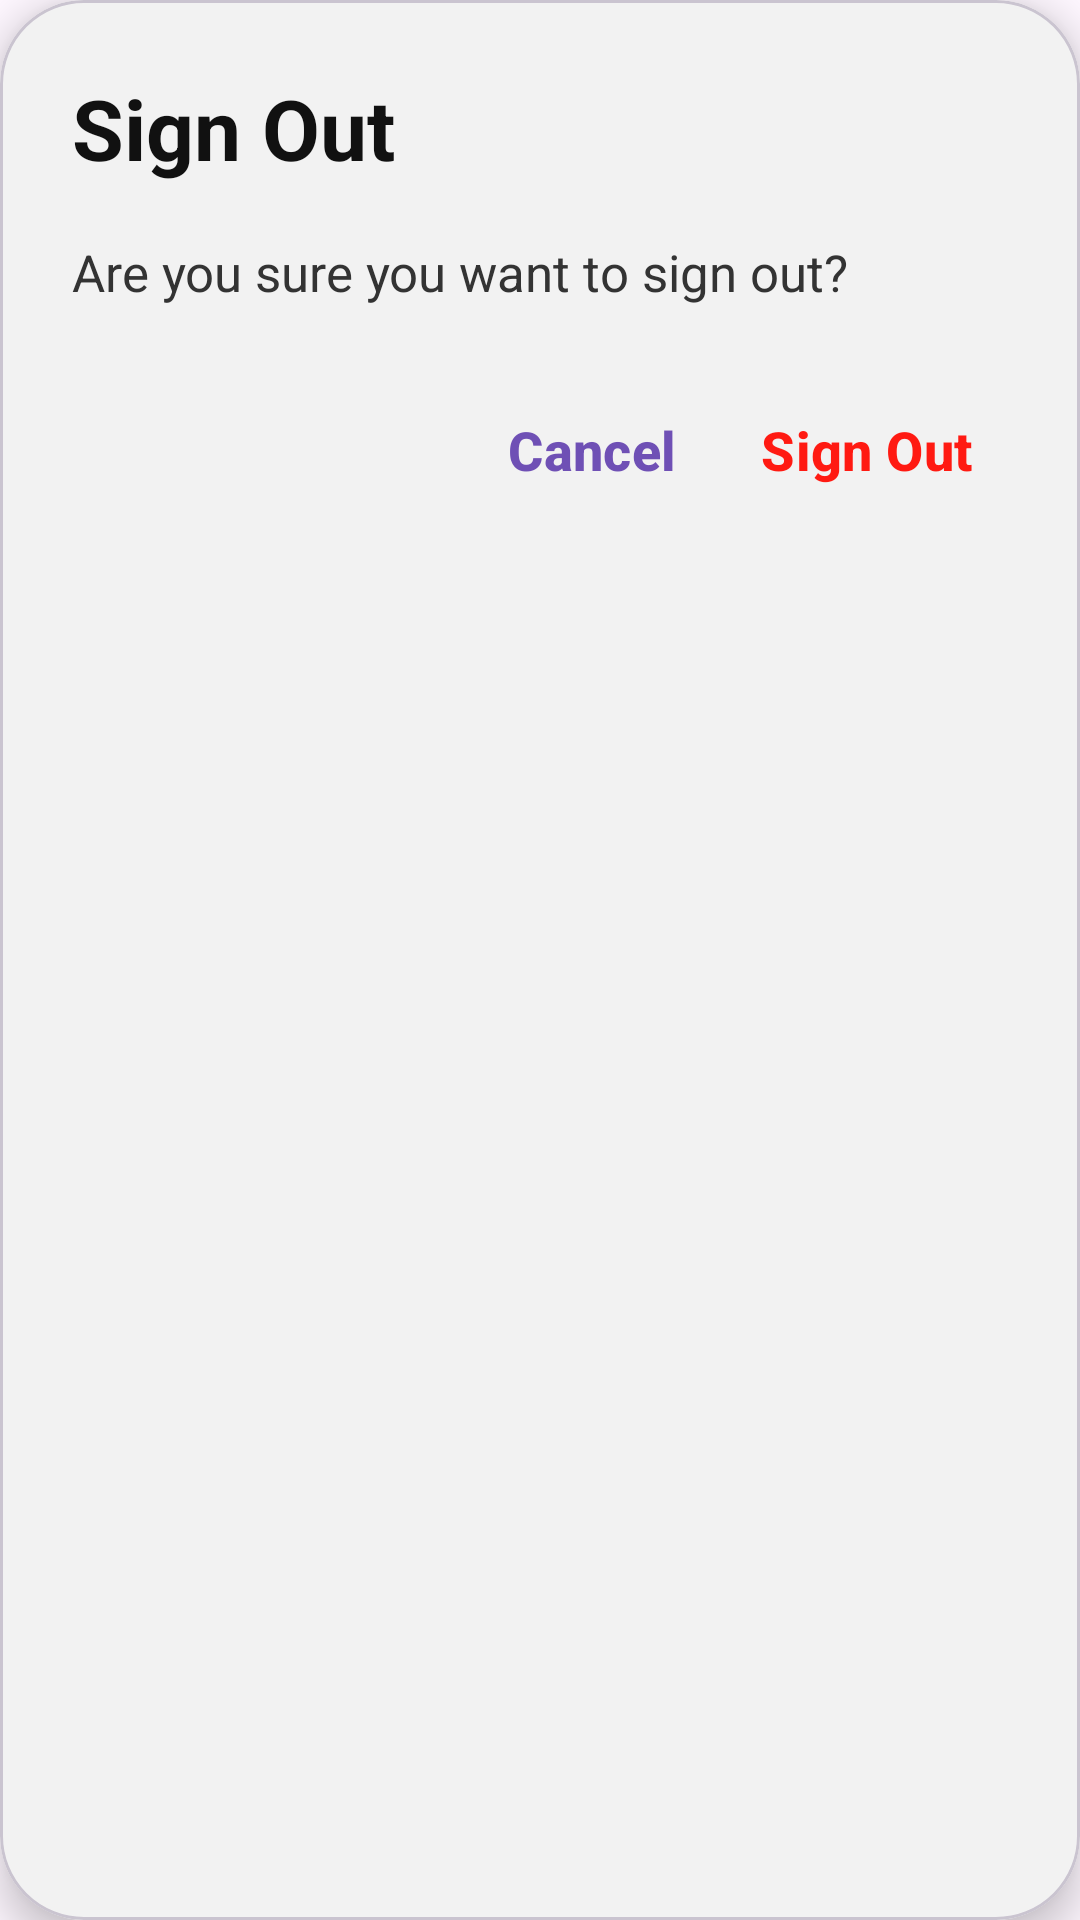

Reconstruct the res/layout file that produces this screen, plus the resources it refers to.
<!-- AndroidManifest.xml: application theme Theme.TaskMateApp -->
<!-- res/layout/dialog_sign_out.xml -->
<?xml version="1.0" encoding="utf-8"?>
<com.google.android.material.card.MaterialCardView xmlns:android="http://schemas.android.com/apk/res/android"
    xmlns:app="http://schemas.android.com/apk/res-auto"
    android:layout_width="match_parent"
    android:layout_height="wrap_content"
    app:cardBackgroundColor="@color/dialog_bg"
    app:cardCornerRadius="28dp"
    app:cardElevation="8dp">

    <LinearLayout
        android:layout_width="match_parent"
        android:layout_height="wrap_content"
        android:orientation="vertical"
        android:padding="24dp">

        <TextView
            android:layout_width="wrap_content"
            android:layout_height="wrap_content"
            android:text="Sign Out"
            android:textColor="@color/text_dark"
            android:textSize="28sp"
            android:textStyle="bold" />

        <TextView
            android:layout_width="match_parent"
            android:layout_height="wrap_content"
            android:layout_marginTop="18dp"
            android:text="Are you sure you want to sign out?"
            android:textColor="#333333"
            android:textSize="17sp" />

        <LinearLayout
            android:layout_width="match_parent"
            android:layout_height="wrap_content"
            android:layout_marginTop="24dp"
            android:gravity="end"
            android:orientation="horizontal">

            <com.google.android.material.button.MaterialButton
                android:id="@+id/btnCancelSignOut"
                style="@style/Widget.Material3.Button.TextButton"
                android:layout_width="wrap_content"
                android:layout_height="wrap_content"
                android:text="Cancel"
                android:textAllCaps="false"
                android:textColor="#6F50B5"
                android:textSize="18sp"
                android:textStyle="bold" />

            <com.google.android.material.button.MaterialButton
                android:id="@+id/btnConfirmSignOut"
                style="@style/Widget.Material3.Button.TextButton"
                android:layout_width="wrap_content"
                android:layout_height="wrap_content"
                android:text="Sign Out"
                android:textAllCaps="false"
                android:textColor="@color/primary_red"
                android:textSize="18sp"
                android:textStyle="bold" />

        </LinearLayout>

    </LinearLayout>

</com.google.android.material.card.MaterialCardView>
<!-- resources referenced by this layout -->
<resources>
  <color name="dialog_bg">#F2F2F2</color>
  <color name="primary_red">#FF1A12</color>
  <color name="text_dark">#111111</color>
  <style name="Theme.TaskMateApp" parent="Theme.Material3.DayNight.NoActionBar">
          <item name="colorPrimary">@color/primary_red</item>
          <item name="android:statusBarColor">@color/soft_bg</item>
          <item name="android:navigationBarColor">@color/soft_bg</item>
      </style>
  <color name="soft_bg">#F2F2F2</color>
</resources>
